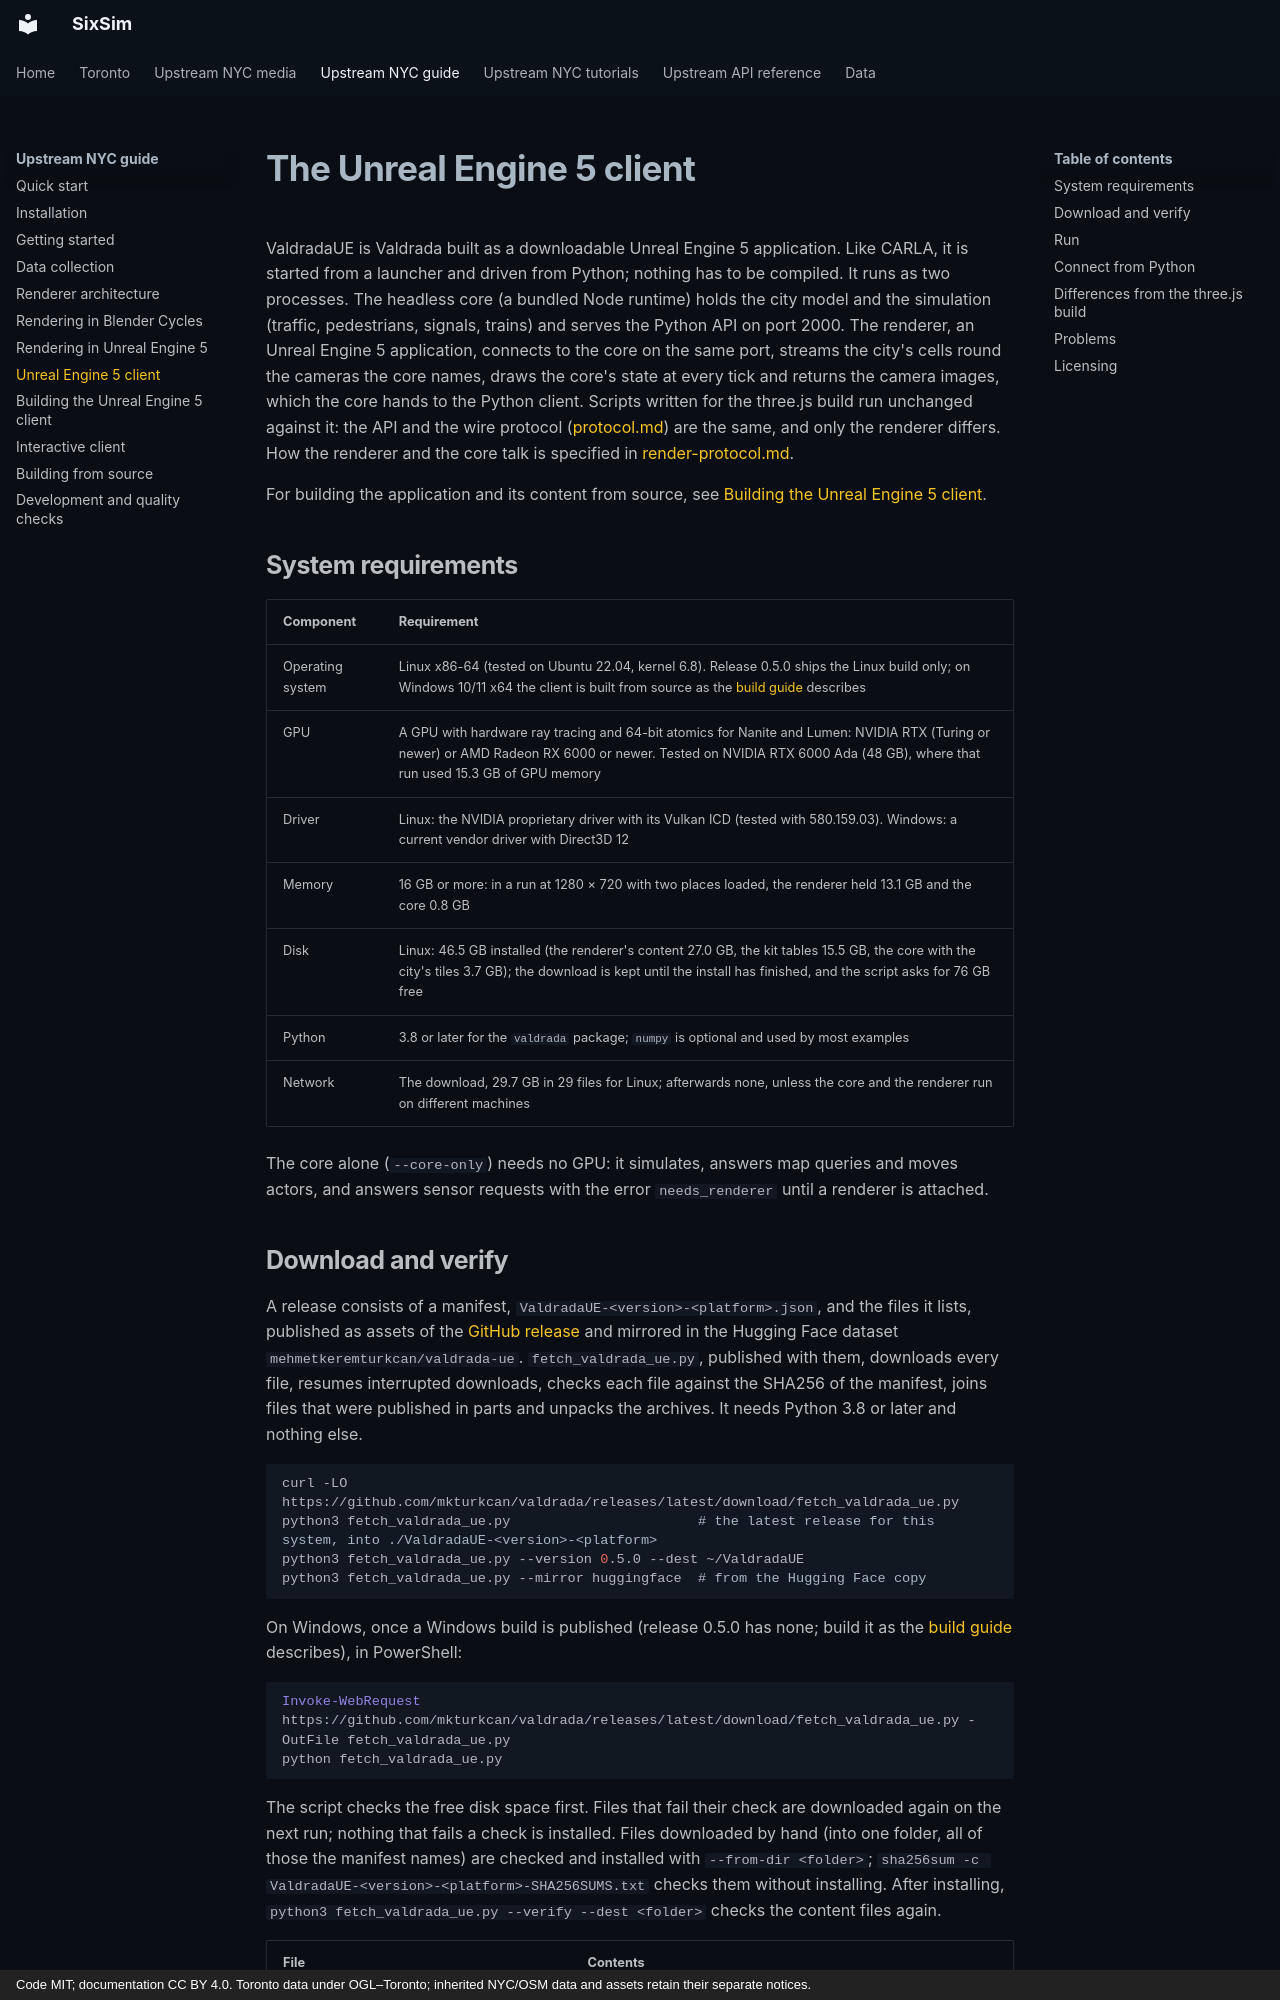

repository: calenirwin/sixsim · page: ue-client/index.html · generator: mkdocs · copyright: Code MIT; documentation CC BY 4.0. Toronto data under OGL–Toronto; inherited NYC/OSM data and assets retain their separate notices.

# The Unreal Engine 5 client

ValdradaUE is Valdrada built as a downloadable Unreal Engine 5 application. Like CARLA, it is started from a launcher and
driven from Python; nothing has to be compiled. It runs as two processes. The headless core (a bundled Node runtime)
holds the city model and the simulation (traffic, pedestrians, signals, trains) and serves the Python API on port
2000. The renderer, an Unreal Engine 5 application, connects to the core on the same port, streams the city's cells round
the cameras the core names, draws the core's state at every tick and returns the camera images, which the core hands to
the Python client. Scripts written for the three.js build run unchanged against it: the API and the wire protocol
([protocol.md](api/protocol.md)) are the same, and only the renderer differs. How the renderer and the core talk is
specified in [render-protocol.md](https://github.com/mkturkcan/valdrada/blob/main/docs/specs/render-protocol.md).

For building the application and its content from source, see [Building the Unreal Engine 5 client](ue-client-build.md).

## System requirements

| Component | Requirement |
|---|---|
| Operating system | Linux x86-64 (tested on Ubuntu 22.04, kernel 6.8). Release 0.5.0 ships the Linux build only; on Windows 10/11 x64 the client is built from source as the [build guide](ue-client-build.md#windows) describes |
| GPU | A GPU with hardware ray tracing and 64-bit atomics for Nanite and Lumen: NVIDIA RTX (Turing or newer) or AMD Radeon RX 6000 or newer. Tested on NVIDIA RTX 6000 Ada (48 GB), where that run used 15.3 GB of GPU memory |
| Driver | Linux: the NVIDIA proprietary driver with its Vulkan ICD (tested with 580.159.03). Windows: a current vendor driver with Direct3D 12 |
| Memory | 16 GB or more: in a run at 1280 × 720 with two places loaded, the renderer held 13.1 GB and the core 0.8 GB |
| Disk | Linux: 46.5 GB installed (the renderer's content 27.0 GB, the kit tables 15.5 GB, the core with the city's tiles 3.7 GB); the download is kept until the install has finished, and the script asks for 76 GB free |
| Python | 3.8 or later for the `valdrada` package; `numpy` is optional and used by most examples |
| Network | The download, 29.7 GB in 29 files for Linux; afterwards none, unless the core and the renderer run on different machines |

The core alone (`--core-only`) needs no GPU: it simulates, answers map queries and moves actors, and answers sensor
requests with the error `needs_renderer` until a renderer is attached.
